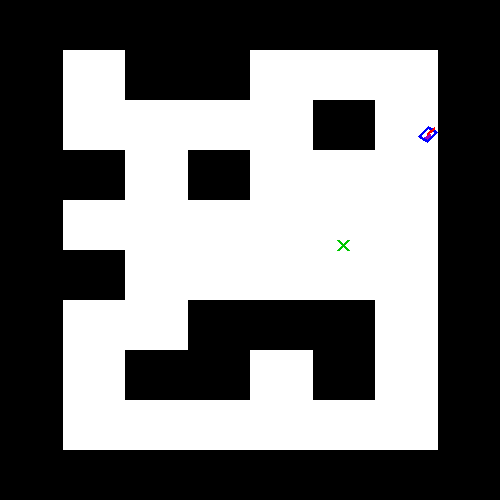

Source data for this figure (header and first rows):
passo, x, y, angulo_graus, acao, recompensa
0, 16.31, 17.39, 39.97, , 0.0
1, 16.37, 17.46, 45.1, 4, -0.0977
2, 16.43, 17.55, 50.23, 4, -0.09963
3, 16.43, 17.55, 50.23, 2, -50.1
